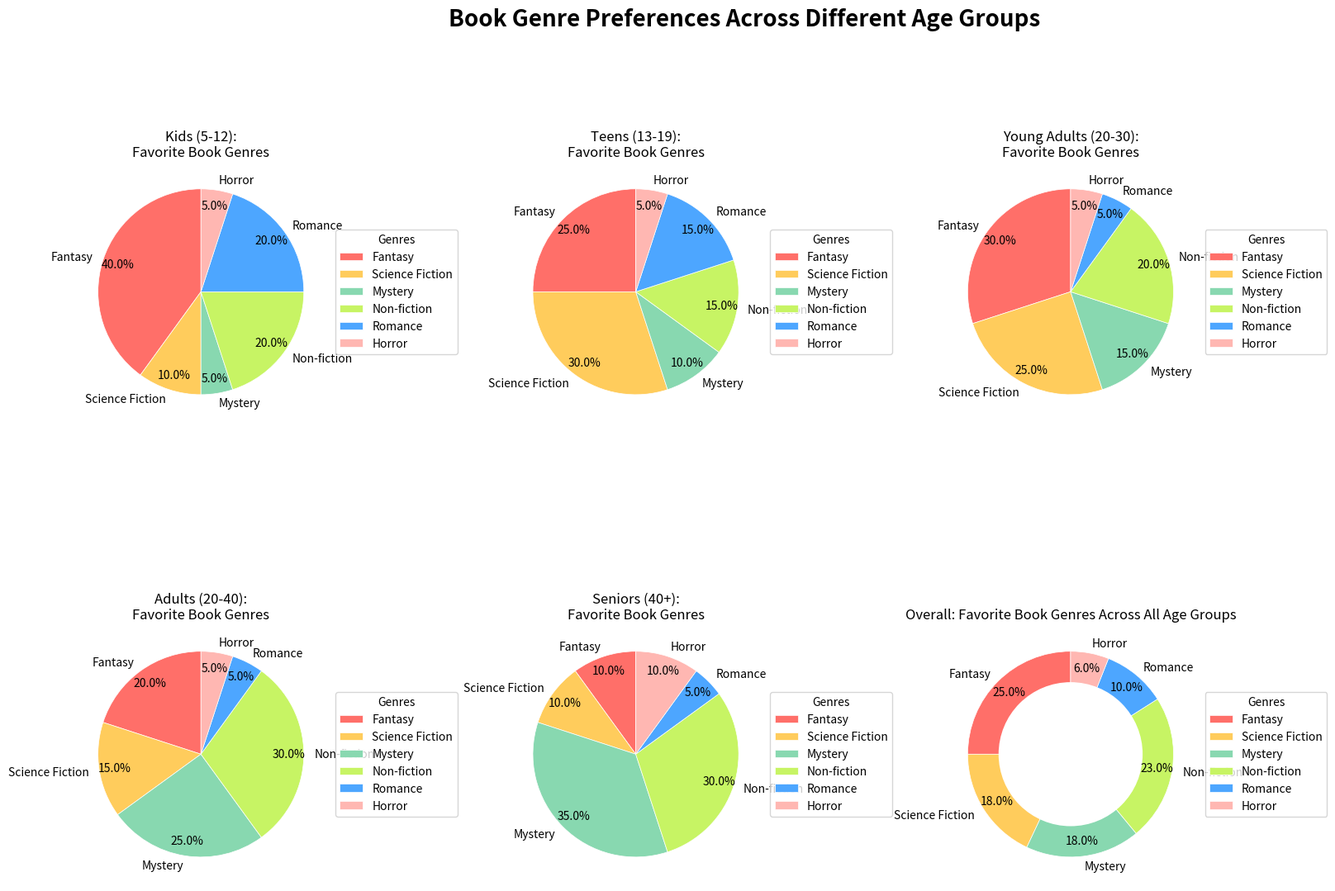

The matplotlib source for this figure:
import matplotlib.pyplot as plt
import numpy as np

age_groups = ['Kids (5-12)', 'Teens (13-19)', 'Young Adults (20-30)', 'Adults (20-40)', 'Seniors (40+)']
genres = ['Fantasy', 'Science Fiction', 'Mystery', 'Non-fiction', 'Romance', 'Horror']

data = {
    'Kids (5-12)': [40, 10, 5, 20, 20, 5],
    'Teens (13-19)': [25, 30, 10, 15, 15, 5],
    'Young Adults (20-30)': [30, 25, 15, 20, 5, 5],
    'Adults (20-40)': [20, 15, 25, 30, 5, 5],
    'Seniors (40+)': [10, 10, 35, 30, 5, 10]
}

# New color palette for the genres
colors = ['#ff6f69', '#ffcc5c', '#88d8b0', '#c7f464', '#4da6ff', '#ffb7b2']

total_per_genre = np.array([sum(data[group][i] for group in age_groups) for i in range(len(genres))])

fig, axs = plt.subplots(2, 3, figsize=(18, 12))

for i, (group, group_data) in enumerate(data.items()):
    ax = axs[i // 3, i % 3]
    wedges, texts, autotexts = ax.pie(
        group_data,
        labels=genres,
        autopct='%1.1f%%',
        startangle=90,
        colors=colors,
        pctdistance=0.85,
        wedgeprops=dict(edgecolor='w', linewidth=0.5),
        textprops=dict(size=10)
    )
    
    centre_circle = plt.Circle((0, 0), 0.70, fc='white')
    fig.gca().add_artist(centre_circle)
    ax.set(aspect="equal", title=f"{group}:\nFavorite Book Genres")
    ax.legend(wedges, genres, title="Genres", loc="center left", bbox_to_anchor=(1, 0, 0.5, 1))

ax = axs[1, 2]
wedges, texts, autotexts = ax.pie(
    total_per_genre,
    labels=genres,
    autopct='%1.1f%%',
    startangle=90,
    colors=colors,
    pctdistance=0.85,
    wedgeprops=dict(edgecolor='w', linewidth=0.5),
    textprops=dict(size=10)
)

centre_circle = plt.Circle((0, 0), 0.70, fc='white')
fig.gca().add_artist(centre_circle)

ax.set(aspect="equal", title="Overall: Favorite Book Genres Across All Age Groups")
ax.legend(wedges, genres, title="Genres", loc="center left", bbox_to_anchor=(1, 0, 0.5, 1))

plt.tight_layout(rect=[0, 0, 0.9, 0.95])
plt.suptitle('Book Genre Preferences Across Different Age Groups', fontsize=20, weight='bold')
plt.show()
